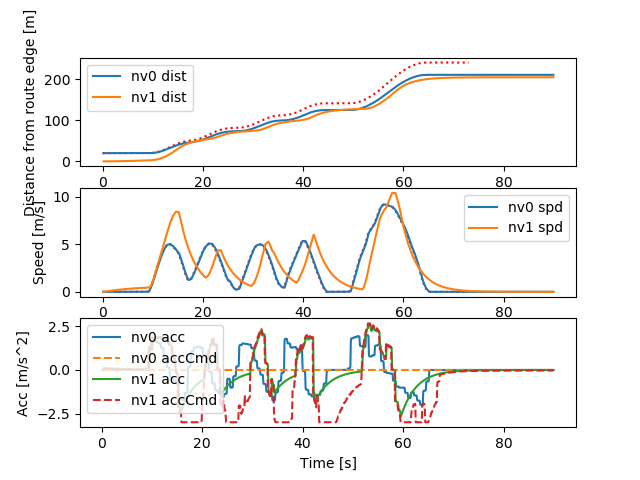

The data file committed next to this chart (first rows):
Realtime [sec], Sim Time [sec], Sim Time from MPC [sec], MPC runtime, v0_dist [m], v0_lane [-], v0_spd [m/s], v0_acc [m/s2], v1_dist [m], v1_lane [-], v1_spd [m/s], v1_acc [m/s2], v1_accCmd [m/s2]
0.005859, 0.2, nan, 0.003322, 20.0, -76146229#1_0, 0.0, 0.0, 0.0, -76146229#1_0, 0.0, 0.0, nan
0.1118, 0.3, 0.2, 0.007471, 20.0, -76146229#1_0, 0.0, 0.0, 0.0, -76146229#1_0, 0.0, 0.0, 0.09435
0.2143, 0.4, 0.3, 0.008306, 20.0, -76146229#1_0, 0.0, 0.0, 0.0009131, -76146229#1_0, 0.009131, 0.09131, 0.09435
0.314, 0.5, 0.4, 0.008075, 20.0, -76146229#1_0, 0.0, 0.0, 0.002739, -76146229#1_0, 0.01826, 0.09131, 0.08981
0.4149, 0.6, 0.5, 0.008699, 20.0, -76146229#1_0, 0.0, 0.0, 0.005434, -76146229#1_0, 0.02695, 0.08691, 0.08858
0.5132, 0.7, 0.6, 0.008615, 20.0, -76146229#1_0, 0.0, 0.0, 0.008987, -76146229#1_0, 0.03552, 0.08572, 0.08756
0.6122, 0.8, 0.7, 0.006725, 20.0, -76146229#1_0, 0.0, 0.0, 0.01339, -76146229#1_0, 0.044, 0.08473, 0.08643
0.7139, 0.9, 0.8, 0.008988, 20.0, -76146229#1_0, 0.0, 0.0, 0.01862, -76146229#1_0, 0.05236, 0.08364, 0.0853
0.8146, 1.0, 0.9, 0.008362, 20.0, -76146229#1_0, 0.0, 0.0, 0.02468, -76146229#1_0, 0.06062, 0.08255, 0.08418
0.9137, 1.1, 1.0, 0.007568, 20.0, -76146229#1_0, 0.0, 0.0, 0.03156, -76146229#1_0, 0.06876, 0.08147, 0.08308
1.014, 1.2, 1.1, 0.007943, 20.0, -76146229#1_0, 0.0, 0.0, 0.03924, -76146229#1_0, 0.0768, 0.0804, 0.08198
1.114, 1.3, 1.2, 0.008018, 20.0, -76146229#1_0, 0.0, 0.0, 0.04771, -76146229#1_0, 0.08474, 0.07934, 0.08089
1.214, 1.4, 1.3, 0.008398, 20.0, -76146229#1_0, 0.0, 0.0, 0.05697, -76146229#1_0, 0.09257, 0.07828, 0.07981
1.313, 1.5, 1.4, 0.007871, 20.0, -76146229#1_0, 0.0, 0.0, 0.067, -76146229#1_0, 0.1003, 0.07724, 0.07874
1.414, 1.6, 1.5, 0.008308, 20.0, -76146229#1_0, 0.0, 0.0, 0.07779, -76146229#1_0, 0.1079, 0.0762, 0.07767
1.513, 1.7, 1.6, 0.007652, 20.0, -76146229#1_0, 0.0, 0.0, 0.08933, -76146229#1_0, 0.1154, 0.07517, 0.07662
1.614, 1.8, 1.7, 0.00862, 20.0, -76146229#1_0, 0.0, 0.0, 0.1016, -76146229#1_0, 0.1228, 0.07415, 0.07557
1.713, 1.9, 1.8, 0.007897, 20.0, -76146229#1_0, 0.0, 0.0, 0.1146, -76146229#1_0, 0.1302, 0.07313, 0.07453
1.815, 2.0, 1.9, 0.007885, 20.0, -76146229#1_0, 0.0, 0.0, 0.1284, -76146229#1_0, 0.1374, 0.07213, 0.0735
1.914, 2.1, 2.0, 0.008073, 20.0, -76146229#1_0, 0.0, 0.0, 0.1428, -76146229#1_0, 0.1445, 0.07113, 0.07248
2.014, 2.2, 2.1, 0.007977, 20.0, -76146229#1_0, 0.0, 0.0, 0.158, -76146229#1_0, 0.1515, 0.07014, 0.07146
2.112, 2.3, 2.2, 0.007429, 20.0, -76146229#1_0, 0.0, 0.0, 0.1738, -76146229#1_0, 0.1584, 0.06916, 0.07046
2.214, 2.4, 2.3, 0.008153, 20.0, -76146229#1_0, 0.0, 0.0, 0.1903, -76146229#1_0, 0.1652, 0.06818, 0.06946
2.313, 2.5, 2.4, 0.008492, 20.0, -76146229#1_0, 0.0, 0.0, 0.2075, -76146229#1_0, 0.1719, 0.06722, 0.06847
2.412, 2.6, 2.5, 0.008386, 20.0, -76146229#1_0, 0.0, 0.0, 0.2254, -76146229#1_0, 0.1786, 0.06626, 0.06749
2.514, 2.7, 2.6, 0.008235, 20.0, -76146229#1_0, 0.0, 0.0, 0.2439, -76146229#1_0, 0.1851, 0.06531, 0.06651
2.615, 2.8, 2.7, 0.008526, 20.0, -76146229#1_0, 0.0, 0.0, 0.263, -76146229#1_0, 0.1915, 0.06437, 0.06555
2.713, 2.9, 2.8, 0.007967, 20.0, -76146229#1_0, 0.0, 0.0, 0.2828, -76146229#1_0, 0.1979, 0.06343, 0.06459
2.813, 3.0, 2.9, 0.008178, 20.0, -76146229#1_0, 0.0, 0.0, 0.3033, -76146229#1_0, 0.2041, 0.06251, 0.06364
2.913, 3.1, 3.0, 0.008323, 20.0, -76146229#1_0, 0.0, 0.0, 0.3243, -76146229#1_0, 0.2103, 0.06159, 0.0627
3.013, 3.2, 3.1, 0.008697, 20.0, -76146229#1_0, 0.0, 0.0, 0.3459, -76146229#1_0, 0.2164, 0.06067, 0.06176
3.114, 3.3, 3.2, 0.007697, 20.0, -76146229#1_0, 0.0, 0.0, 0.3682, -76146229#1_0, 0.2223, 0.05977, 0.06083
3.213, 3.4, 3.3, 0.008871, 20.0, -76146229#1_0, 0.0, 0.0, 0.391, -76146229#1_0, 0.2282, 0.05887, 0.05991
3.313, 3.5, 3.4, 0.008141, 20.0, -76146229#1_0, 0.0, 0.0, 0.4144, -76146229#1_0, 0.234, 0.05798, 0.059
3.414, 3.6, 3.5, 0.008095, 20.0, -76146229#1_0, 0.0, 0.0, 0.4383, -76146229#1_0, 0.2397, 0.0571, 0.0581
3.514, 3.7, 3.6, 0.007673, 20.0, -76146229#1_0, 0.0, 0.0, 0.4629, -76146229#1_0, 0.2454, 0.05623, 0.0572
3.614, 3.8, 3.7, 0.008765, 20.0, -76146229#1_0, 0.0, 0.0, 0.488, -76146229#1_0, 0.2509, 0.05536, 0.05631
3.713, 3.9, 3.8, 0.008023, 20.0, -76146229#1_0, 0.0, 0.0, 0.5136, -76146229#1_0, 0.2563, 0.0545, 0.05543
3.814, 4.0, 3.9, 0.00807, 20.0, -76146229#1_0, 0.0, 0.0, 0.5398, -76146229#1_0, 0.2617, 0.05364, 0.05456
3.912, 4.1, 4.0, 0.007811, 20.0, -76146229#1_0, 0.0, 0.0, 0.5665, -76146229#1_0, 0.267, 0.0528, 0.05369
4.014, 4.2, 4.1, 0.00823, 20.0, -76146229#1_0, 0.0, 0.0, 0.5937, -76146229#1_0, 0.2722, 0.05196, 0.05283
4.112, 4.3, 4.2, 0.007806, 20.0, -76146229#1_0, 0.0, 0.0, 0.6214, -76146229#1_0, 0.2773, 0.05113, 0.05198
4.213, 4.4, 4.3, 0.008277, 20.0, -76146229#1_0, 0.0, 0.0, 0.6497, -76146229#1_0, 0.2823, 0.05031, 0.05114
4.313, 4.5, 4.4, 0.00806, 20.0, -76146229#1_0, 0.0, 0.0, 0.6784, -76146229#1_0, 0.2873, 0.04949, 0.0503
4.414, 4.6, 4.5, 0.008686, 20.0, -76146229#1_0, 0.0, 0.0, 0.7076, -76146229#1_0, 0.2921, 0.04868, 0.04947
4.513, 4.7, 4.6, 0.008072, 20.0, -76146229#1_0, 0.0, 0.0, 0.7373, -76146229#1_0, 0.2969, 0.04788, 0.04865
4.614, 4.8, 4.7, 0.008104, 20.0, -76146229#1_0, 0.0, 0.0, 0.7675, -76146229#1_0, 0.3016, 0.04708, 0.04784
4.713, 4.9, 4.8, 0.008398, 20.0, -76146229#1_0, 0.0, 0.0, 0.7981, -76146229#1_0, 0.3063, 0.04629, 0.04703
4.814, 5.0, 4.9, 0.007602, 20.0, -76146229#1_0, 0.0, 0.0, 0.8292, -76146229#1_0, 0.3108, 0.04551, 0.04623
4.913, 5.1, 5.0, 0.008015, 20.0, -76146229#1_0, 0.0, 0.0, 0.8607, -76146229#1_0, 0.3153, 0.04474, 0.04543
5.014, 5.2, 5.1, 0.008423, 20.0, -76146229#1_0, 0.0, 0.0, 0.8927, -76146229#1_0, 0.3197, 0.04397, 0.04465
5.113, 5.3, 5.2, 0.008271, 20.0, -76146229#1_0, 0.0, 0.0, 0.9251, -76146229#1_0, 0.324, 0.04321, 0.04387
5.214, 5.4, 5.3, 0.008791, 20.0, -76146229#1_0, 0.0, 0.0, 0.9579, -76146229#1_0, 0.3283, 0.04245, 0.04309
5.314, 5.5, 5.4, 0.00847, 20.0, -76146229#1_0, 0.0, 0.0, 0.9911, -76146229#1_0, 0.3324, 0.0417, 0.04233
5.413, 5.6, 5.5, 0.008177, 20.0, -76146229#1_0, 0.0, 0.0, 1.025, -76146229#1_0, 0.3365, 0.04096, 0.04157
5.512, 5.7, 5.6, 0.007547, 20.0, -76146229#1_0, 0.0, 0.0, 1.059, -76146229#1_0, 0.3405, 0.04023, 0.04082
5.614, 5.8, 5.7, 0.008413, 20.0, -76146229#1_0, 0.0, 0.0, 1.093, -76146229#1_0, 0.3445, 0.0395, 0.04007
5.714, 5.9, 5.8, 0.007679, 20.0, -76146229#1_0, 0.0, 0.0, 1.128, -76146229#1_0, 0.3484, 0.03878, 0.03933
5.813, 6.0, 5.9, 0.008152, 20.0, -76146229#1_0, 0.0, 0.0, 1.163, -76146229#1_0, 0.3522, 0.03806, 0.0386
5.913, 6.1, 6.0, 0.00773, 20.0, -76146229#1_0, 0.0, 0.0, 1.199, -76146229#1_0, 0.3559, 0.03736, 0.03788
... 838 more rows
